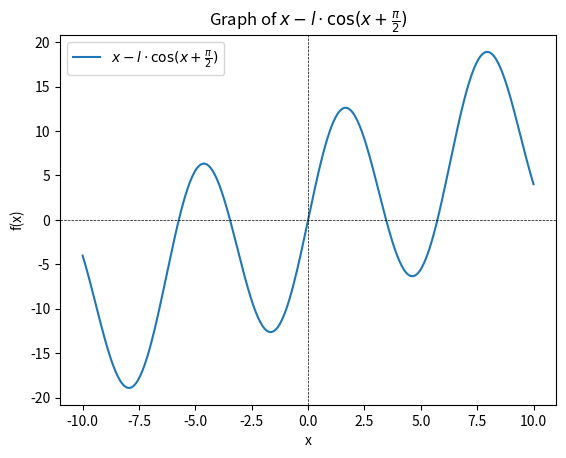

The script that saved this image:
import numpy as np
import matplotlib.pyplot as plt

def equation(x, l):
    return x - l * np.cos(x + np.pi/2)

def simple_iteration(l, init_value, eps, max_iterations=1000):
    x = init_value
    iteration = 0
    while iteration < max_iterations:
        x_new = l * np.cos(x + np.pi/2)
        iteration += 1
        if np.abs(x_new - x) < eps:
            return x_new, iteration
        x = x_new
    print("Max iterations reached. The method did not converge.")
    return None, iteration

def simple_iteration2(l, init_value, eps, max_iterations=1000):
    x = init_value
    iteration = 0
    while iteration < max_iterations:
        x_new =  np.arccos(x/l) - np.pi/2
        iteration += 1

        if np.abs(x_new - x) < eps:
            return x_new, iteration

        x = x_new
    print("Max iterations reached. The method did not converge.")
    return None, iteration

def plot_equation(a):
    x_values = np.linspace(-10, 10, 400)
    y_values = equation(x_values, a)

    plt.plot(x_values, y_values, label=r'$x - l \cdot \cos(x + \frac{\pi}{2})$')
    plt.axhline(0, color='black', linewidth=0.5, linestyle='--')
    plt.axvline(0, color='black', linewidth=0.5, linestyle='--')
    plt.title(r'Graph of $x - l \cdot \cos(x + \frac{\pi}{2})$')
    plt.xlabel('x')
    plt.ylabel('f(x)')
    plt.legend()
    plt.show()

l = 11
plot_equation(l)

eps = 0.00001
roots = set()

for i in range(l):
    start = i * np.pi/2
    end = np.pi / 2 * (i + 1)
    initial_value = start
    root, iterations = simple_iteration(l, initial_value, eps)
    if root is not None:
        root = round(root, 6)
        roots.add(root)
        roots.add(-1 * root)


for i in range(l):
    start = i * np.pi/2
    end = np.pi / 2 * (i + 1)
    initial_value = start
    root, iterations = simple_iteration2(l, initial_value, eps)
    if root is not None:
        root = round(root, 6)
        roots.add(root)
        roots.add(-1 * root)


for root in roots:
    print(f'Root found by Newton method: {root} with {iterations} iterations')
